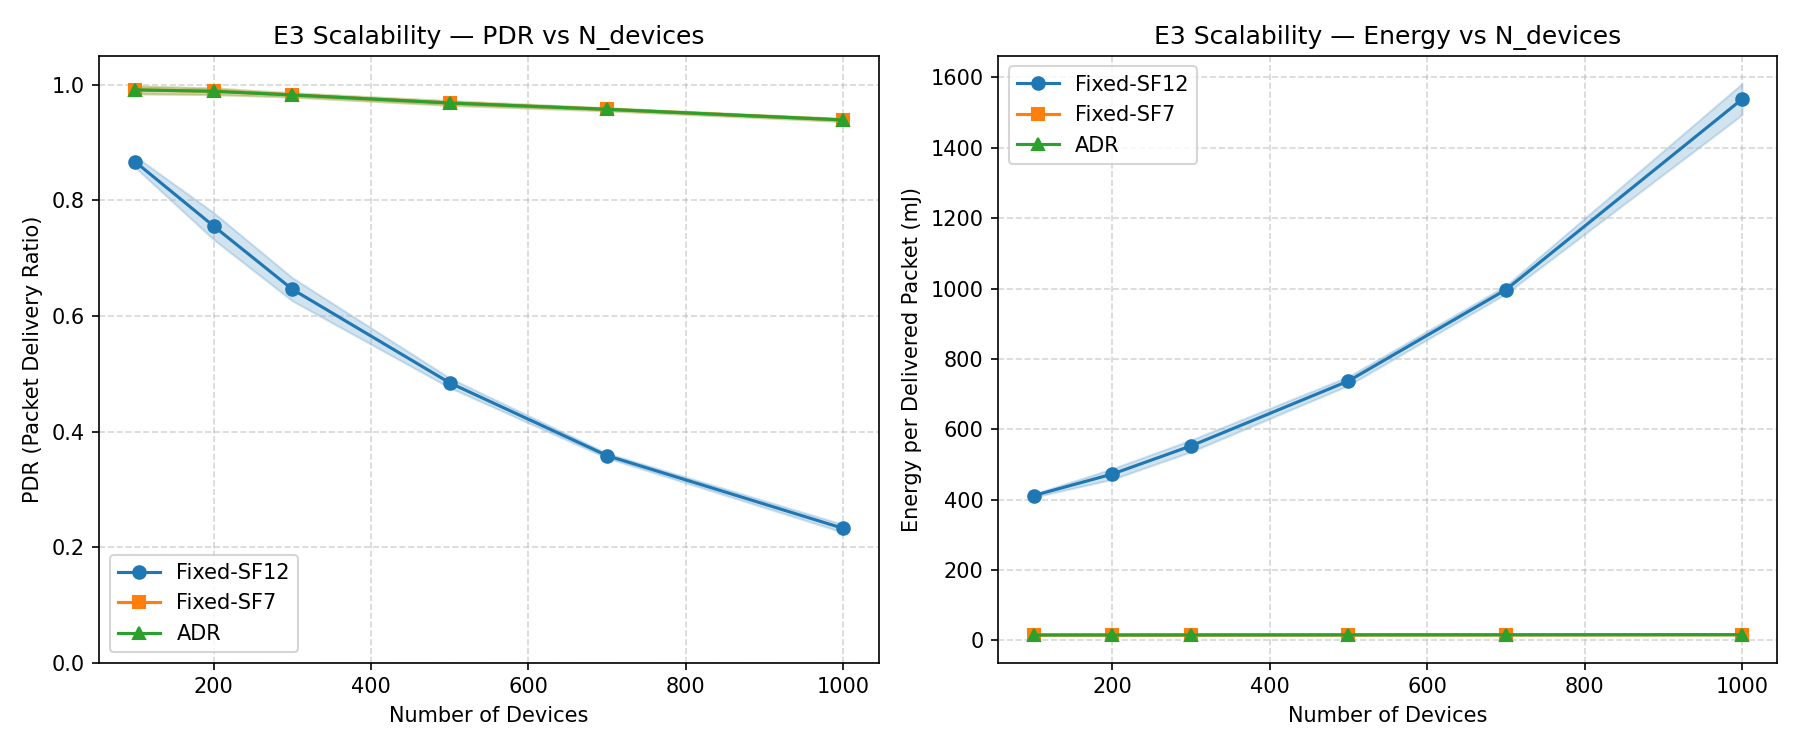

The file beside this chart, header and first rows:
policy, n_devices, seed, pdr, energy_mj_per_delivered
Fixed-SF12, 100, 0, 0.8824, 404.5
Fixed-SF12, 100, 1, 0.8679, 411.2
Fixed-SF12, 100, 2, 0.8656, 412.3
Fixed-SF12, 100, 3, 0.852, 418.9
Fixed-SF12, 100, 4, 0.8689, 410.8
Fixed-SF12, 200, 0, 0.7692, 464
Fixed-SF12, 200, 1, 0.7122, 501.1
Fixed-SF12, 200, 2, 0.7527, 474.2
Fixed-SF12, 200, 3, 0.7783, 458.5
Fixed-SF12, 200, 4, 0.766, 465.9
Fixed-SF12, 300, 0, 0.657, 543.2
Fixed-SF12, 300, 1, 0.6336, 563.3
Fixed-SF12, 300, 2, 0.6256, 570.5
Fixed-SF12, 300, 3, 0.6804, 524.6
Fixed-SF12, 300, 4, 0.6345, 562.5
Fixed-SF12, 500, 0, 0.4803, 743
Fixed-SF12, 500, 1, 0.4789, 745.3
Fixed-SF12, 500, 2, 0.4755, 750.5
Fixed-SF12, 500, 3, 0.499, 715.2
Fixed-SF12, 500, 4, 0.4872, 732.5
Fixed-SF12, 700, 0, 0.3569, 1000
Fixed-SF12, 700, 1, 0.3631, 982.8
Fixed-SF12, 700, 2, 0.3561, 1002
Fixed-SF12, 700, 3, 0.3521, 1014
Fixed-SF12, 700, 4, 0.3624, 984.8
Fixed-SF12, 1000, 0, 0.2249, 1587
Fixed-SF12, 1000, 1, 0.243, 1469
Fixed-SF12, 1000, 2, 0.2264, 1577
Fixed-SF12, 1000, 3, 0.23, 1552
Fixed-SF12, 1000, 4, 0.2369, 1507
Fixed-SF7, 100, 0, 0.9897, 15.47
Fixed-SF7, 100, 1, 0.9805, 15.61
Fixed-SF7, 100, 2, 0.997, 15.36
Fixed-SF7, 100, 3, 0.9898, 15.47
Fixed-SF7, 100, 4, 1.0, 15.31
Fixed-SF7, 200, 0, 0.9864, 15.52
Fixed-SF7, 200, 1, 0.9817, 15.6
Fixed-SF7, 200, 2, 0.9919, 15.44
Fixed-SF7, 200, 3, 0.9866, 15.52
Fixed-SF7, 200, 4, 0.9983, 15.34
Fixed-SF7, 300, 0, 0.9767, 15.67
Fixed-SF7, 300, 1, 0.9815, 15.6
Fixed-SF7, 300, 2, 0.9826, 15.58
Fixed-SF7, 300, 3, 0.9846, 15.55
Fixed-SF7, 300, 4, 0.9878, 15.5
Fixed-SF7, 500, 0, 0.9642, 15.88
Fixed-SF7, 500, 1, 0.9661, 15.85
Fixed-SF7, 500, 2, 0.9725, 15.74
Fixed-SF7, 500, 3, 0.966, 15.85
Fixed-SF7, 500, 4, 0.9743, 15.71
Fixed-SF7, 700, 0, 0.9539, 16.05
Fixed-SF7, 700, 1, 0.9565, 16.01
Fixed-SF7, 700, 2, 0.9607, 15.94
Fixed-SF7, 700, 3, 0.9568, 16
Fixed-SF7, 700, 4, 0.9607, 15.94
Fixed-SF7, 1000, 0, 0.9352, 16.37
Fixed-SF7, 1000, 1, 0.9374, 16.33
Fixed-SF7, 1000, 2, 0.9417, 16.26
Fixed-SF7, 1000, 3, 0.9422, 16.25
Fixed-SF7, 1000, 4, 0.9401, 16.29
... 30 more rows
